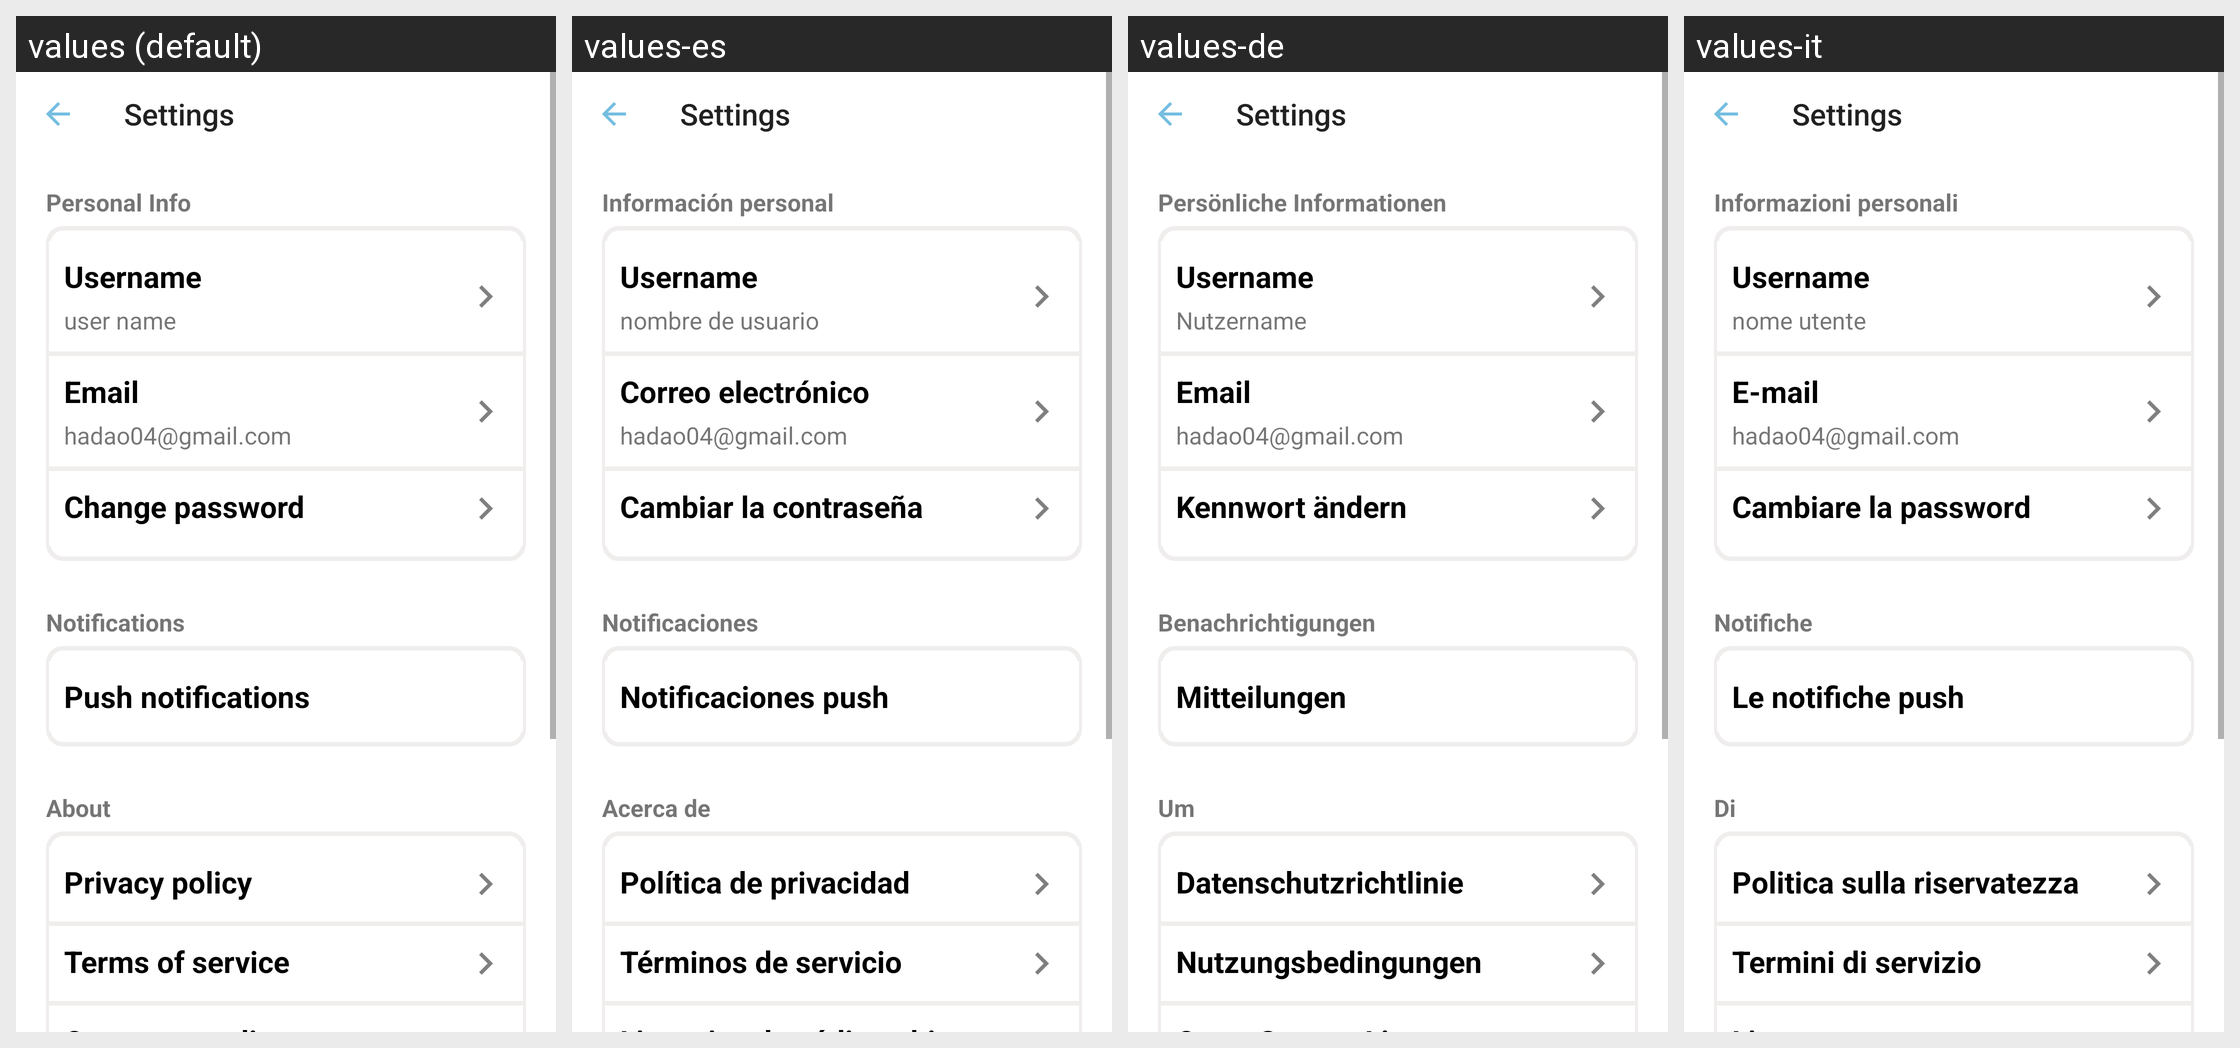

Translations of the strings shown on this Android screen, per locale in the grid:
Android screen res/layout/activity_settings.xml rendered under 4 locales, left to right: values (default), values-es, values-de, values-it. Device: Nexus 5 (rendered at 1080×1920; each locale shown at half size, 540×960, under a caption strip naming it); theme Theme.QuickMem.
Other locales in the repository, not shown: values-cn, values-fr, values-ja, values-ko, values-pt, values-ru, values-th, values-tr, values-vi.
Strings drawn on this screen, with the default value and each locale's value (text and hints the layout hard-codes, and strings that could not be matched under every locale, appear in the picture but are not listed):

personal_info
  values: Personal Info
  values-es: Información personal
  values-de: Persönliche Informationen
  values-it: Informazioni personali

user_name
  values: user name
  values-es: nombre de usuario
  values-de: Nutzername
  values-it: nome utente

email
  values: Email
  values-es: Correo electrónico
  values-de: Email
  values-it: E-mail

hadao04_gmail_com
  values: hadao04@gmail.com
  values-es: hadao04@gmail.com
  values-de: hadao04@gmail.com
  values-it: hadao04@gmail.com

change_password
  values: Change password
  values-es: Cambiar la contraseña
  values-de: Kennwort ändern
  values-it: Cambiare la password

notifications
  values: Notifications
  values-es: Notificaciones
  values-de: Benachrichtigungen
  values-it: Notifiche

push_notifications
  values: Push notifications
  values-es: Notificaciones push
  values-de: Mitteilungen
  values-it: Le notifiche push

about
  values: About
  values-es: Acerca de
  values-de: Um
  values-it: Di

privacy_policy
  values: Privacy policy
  values-es: Política de privacidad
  values-de: Datenschutzrichtlinie
  values-it: Politica sulla riservatezza

terms_of_service
  values: Terms of service
  values-es: Términos de servicio
  values-de: Nutzungsbedingungen
  values-it: Termini di servizio
